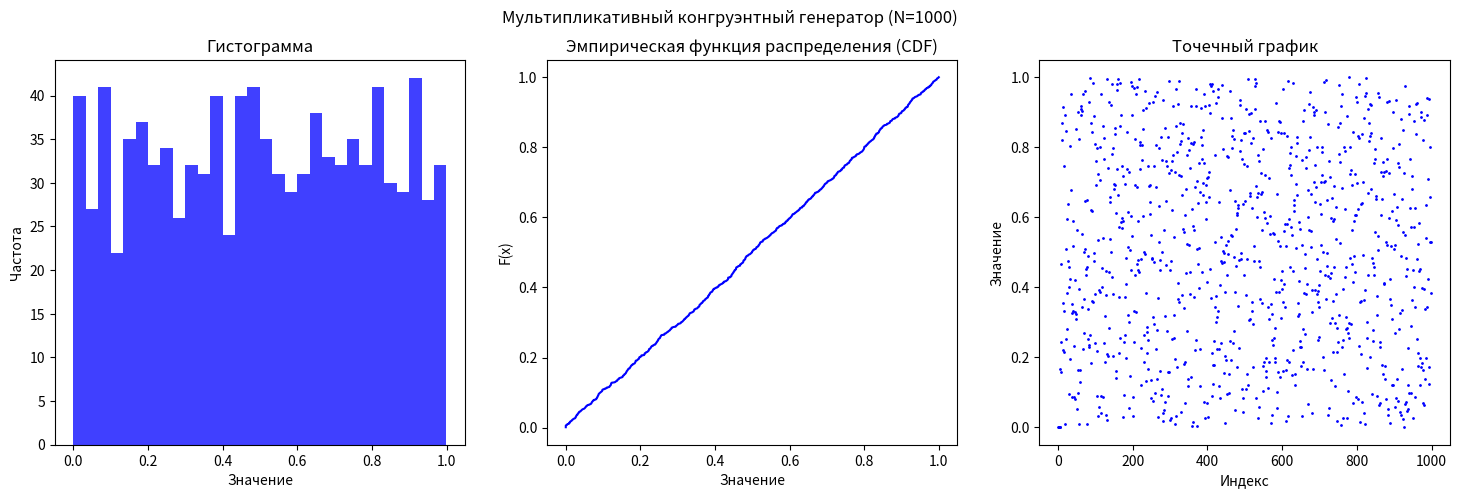
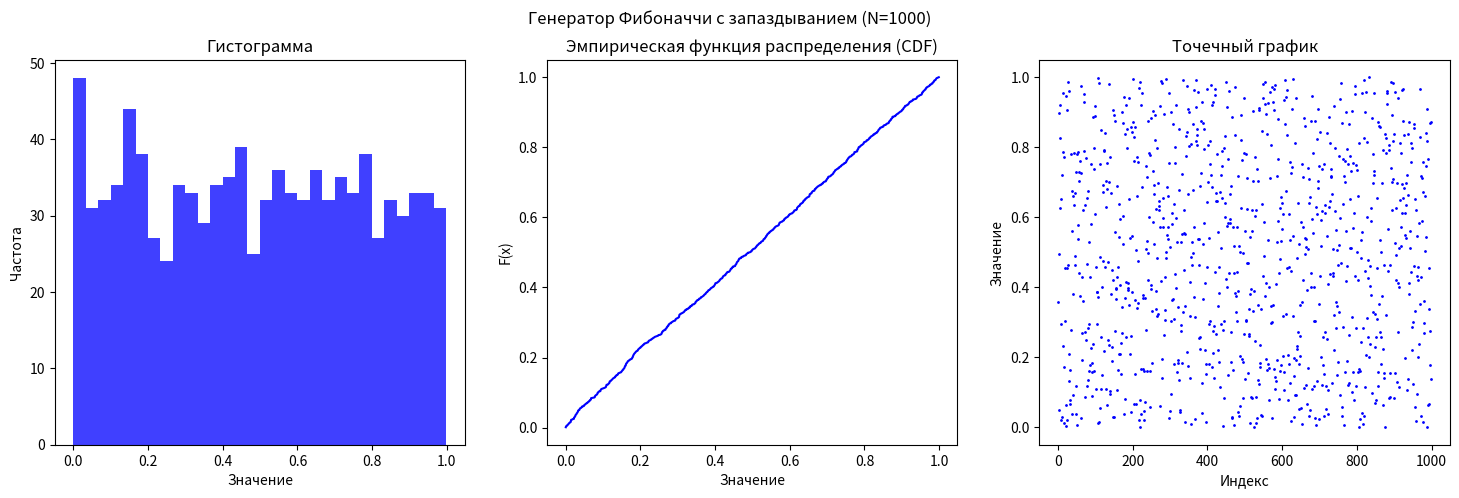
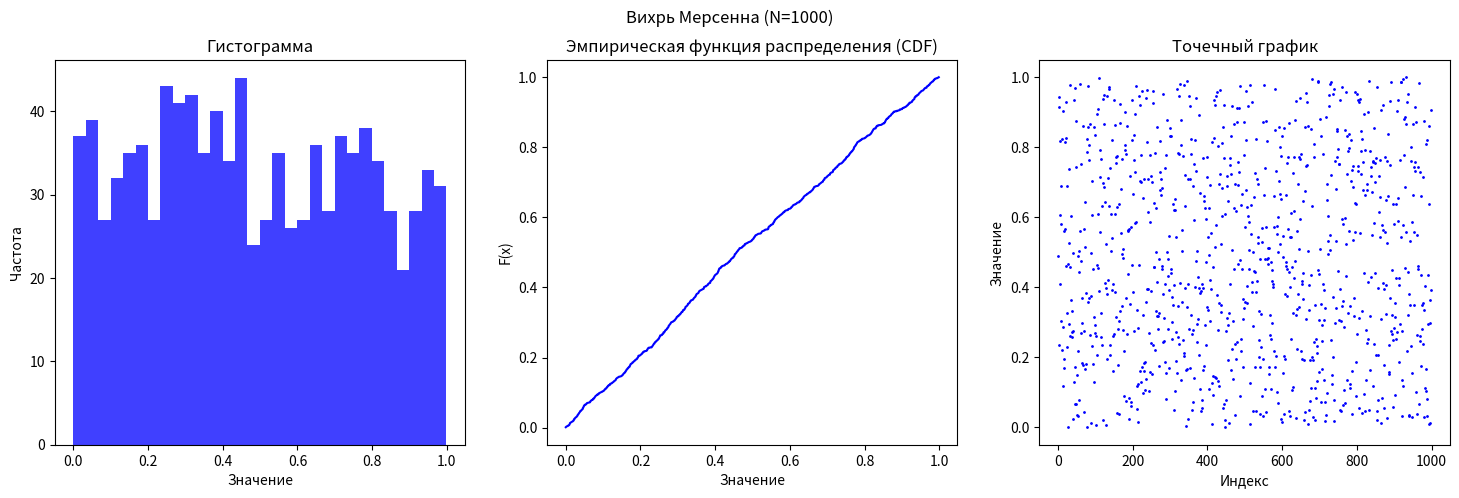
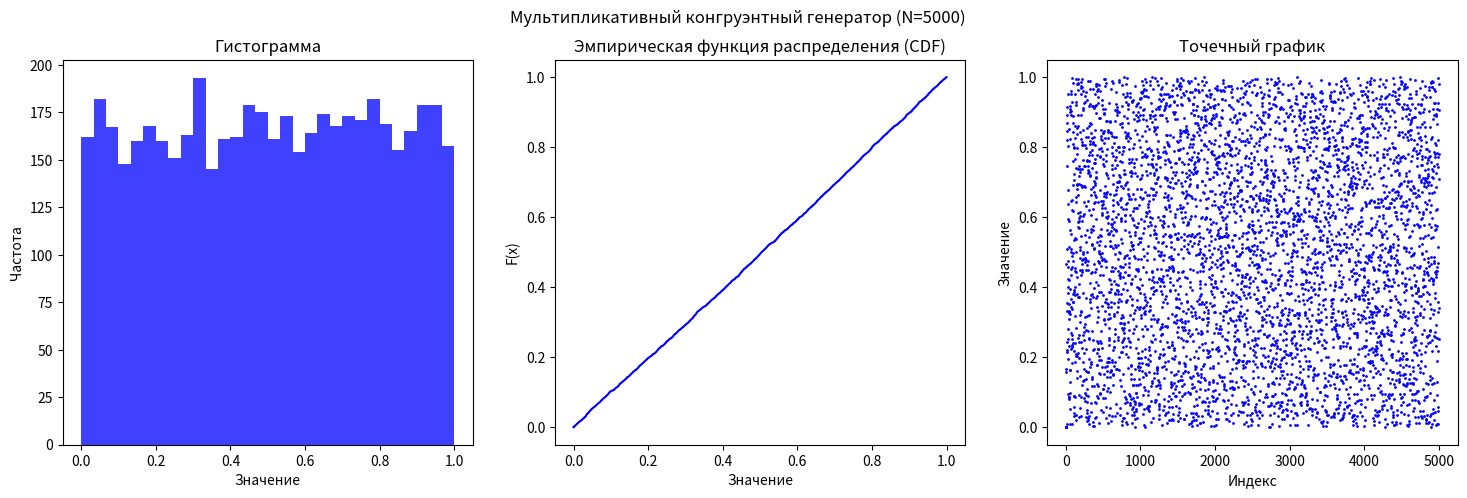
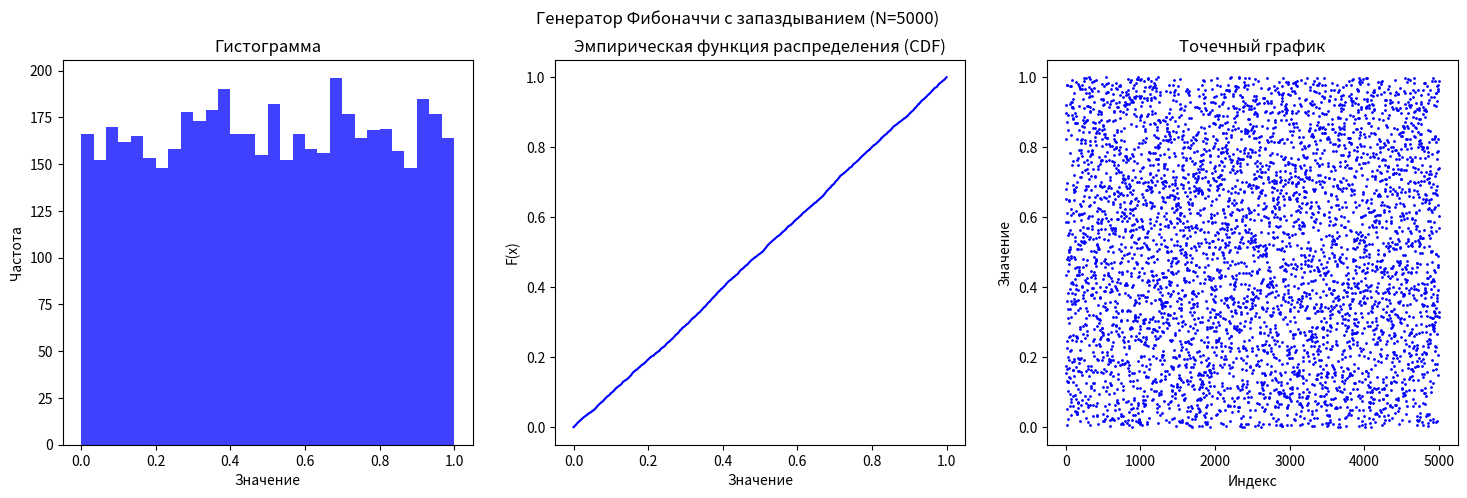
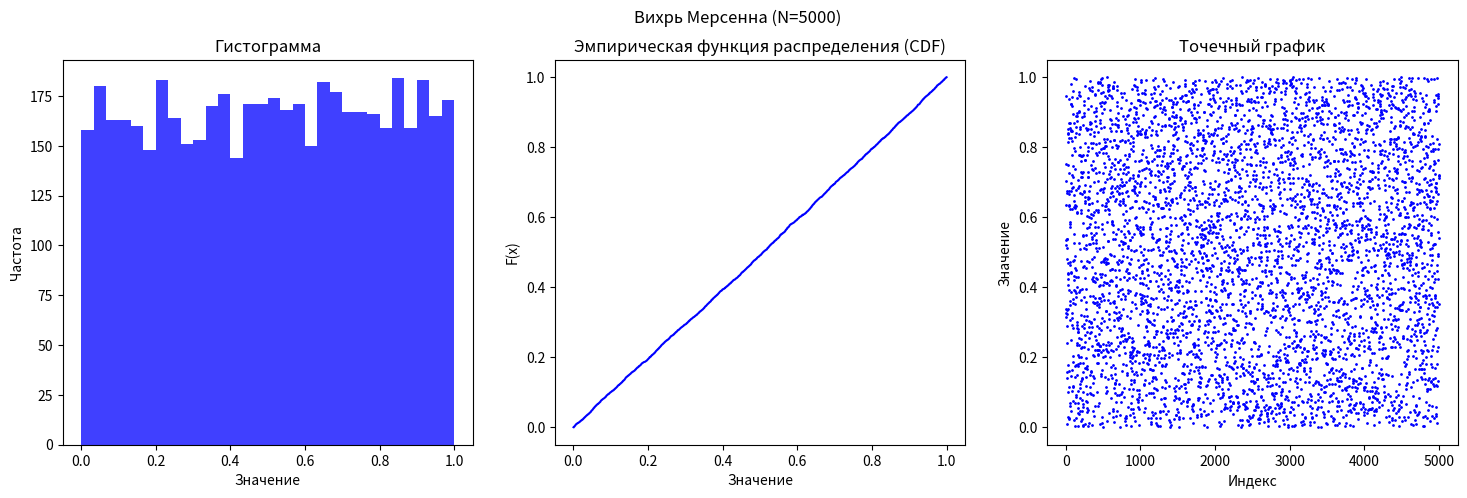
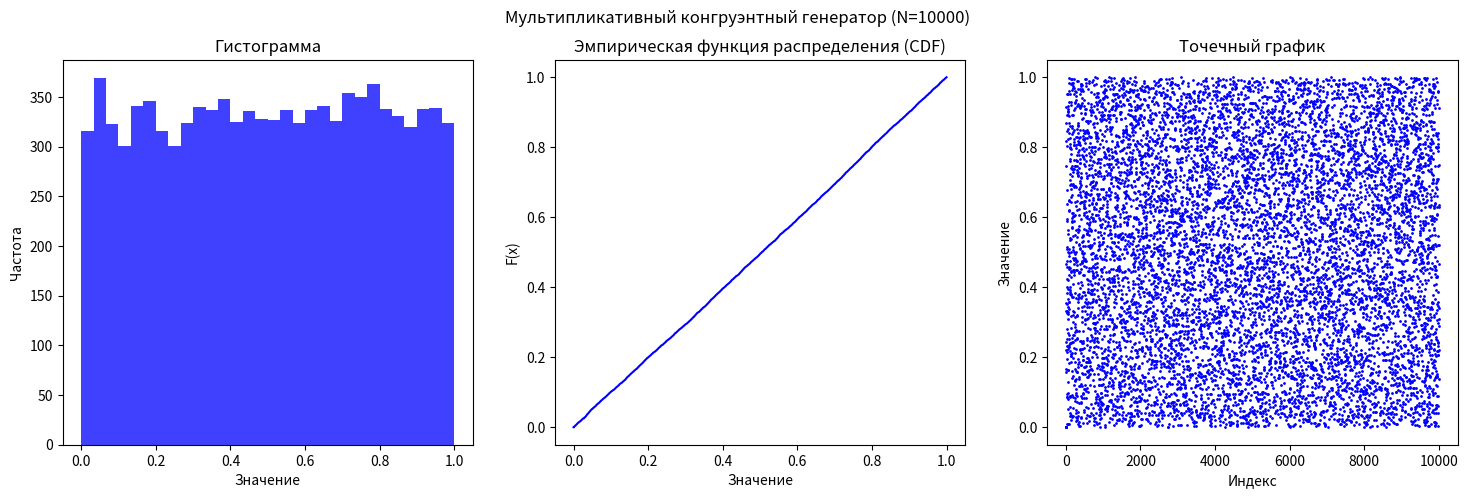
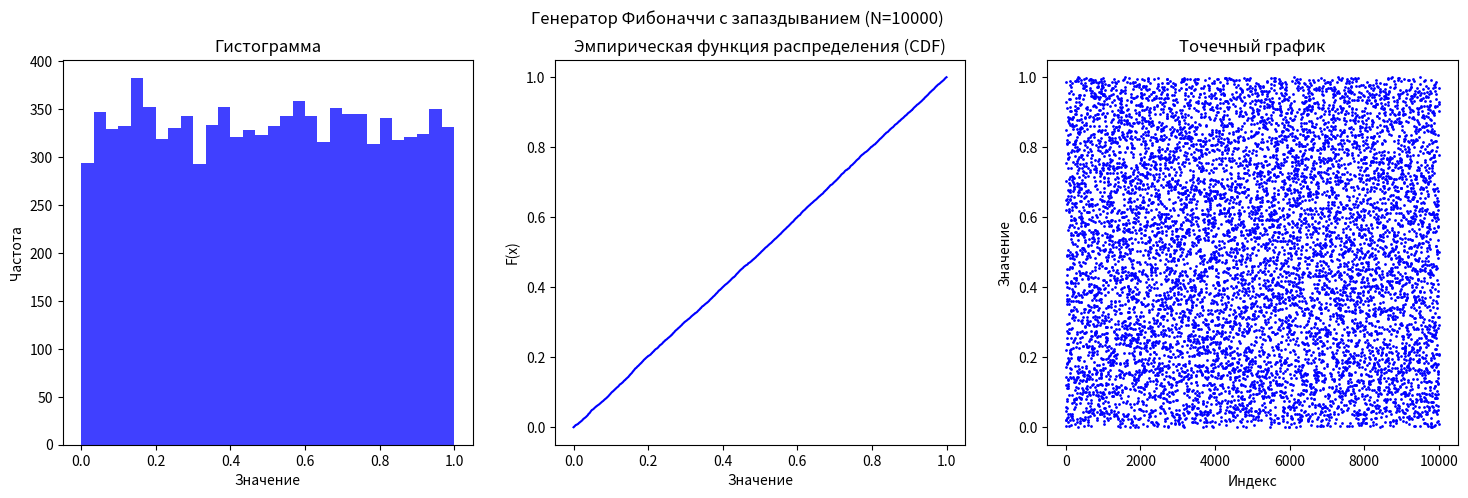
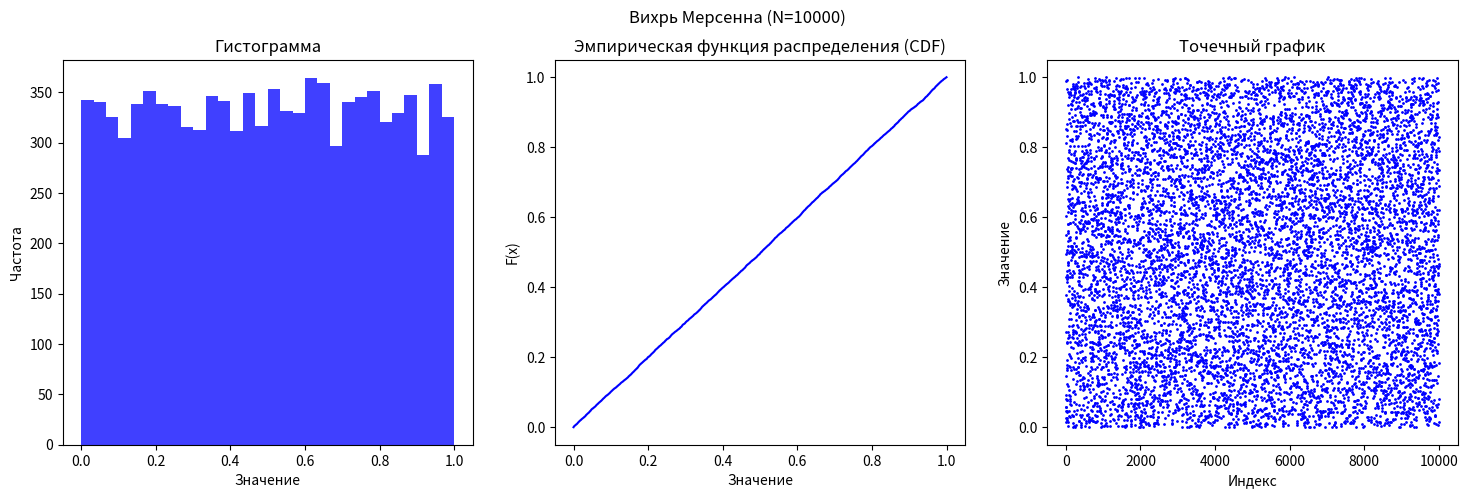

Here is the Python script that generated these plots, in order:
import numpy as np
import matplotlib.pyplot as plt
import os
import pandas as pd
N_values = [1000, 5000, 10000]

# 1. Мультипликативный конгруэнтный генератор
A = 7 ** 5
C = 0
M = 2 ** 32 - 1
R0 = 2 ** -52

def multiplicative_congruential(N):
    R = np.zeros(N)
    R[0] = R0
    for i in range(1, N):
        R[i] = (A * (R[i - 1]) + C) % M
    return R / M

# 2. Генератор Фибоначчи с запаздыванием
a, b = 63, 31

def fibonacci_generator(N):
    R = np.random.rand(max(a, b)).tolist()
    for i in range(max(a, b), N):
        R.append((R[i - a] - R[i - b]) % 1)
    return np.array(R)

# 3. Вихрь Мерсенна
def mersenne_twister(N):
    return np.random.rand(N)

methods = {
    "congruential": multiplicative_congruential,
    "fibonacci": fibonacci_generator,
    "mersenne": mersenne_twister
}
method_names = {
    "congruential": "Мультипликативный конгруэнтный генератор",
    "fibonacci": "Генератор Фибоначчи с запаздыванием",
    "mersenne": "Вихрь Мерсенна"
}

statistics = []

for N in N_values:
    for method, func in methods.items():
        data = func(N)
        txt_file = f'{method}_{N}.txt'
        png_file = f'{method}_{N}.png'
        if os.path.exists(txt_file):
            os.remove(txt_file)
        if os.path.exists(png_file):
            os.remove(png_file)
        np.savetxt(txt_file, data, fmt='%.10f')

        mean_value = np.mean(data)
        variance = np.var(data)
        std_dev = np.std(data)

        statistics.append([method_names[method], N, mean_value, variance, std_dev])

        fig, axes = plt.subplots(1, 3, figsize=(18, 5))

        axes[0].hist(data, bins=30, alpha=0.75, color='blue')
        axes[0].set_title('Гистограмма')
        axes[0].set_xlabel('Значение')
        axes[0].set_ylabel('Частота')

        sorted_data = np.sort(data)
        y = np.arange(1, len(sorted_data) + 1) / len(sorted_data)
        axes[1].plot(sorted_data, y, color='blue')
        axes[1].set_title('Эмпирическая функция распределения (CDF)')
        axes[1].set_xlabel('Значение')
        axes[1].set_ylabel('F(x)')

        axes[2].scatter(range(len(data)), data, s=1, color='blue')
        axes[2].set_title('Точечный график')
        axes[2].set_xlabel('Индекс')
        axes[2].set_ylabel('Значение')

        plt.suptitle(f"{method_names[method]} (N={N})")
        plt.savefig(png_file)
        plt.close()

pd.set_option('display.max_columns', None)
pd.set_option('display.expand_frame_repr', False)
pd.set_option('display.float_format', '{:.6f}'.format)
df_statistics = pd.DataFrame(statistics, columns=["Метод", "N", "Матема. Ож", "Дисперсия", "СКО"])
df_statistics.to_csv("statistics.csv", index=False)
print(df_statistics)
